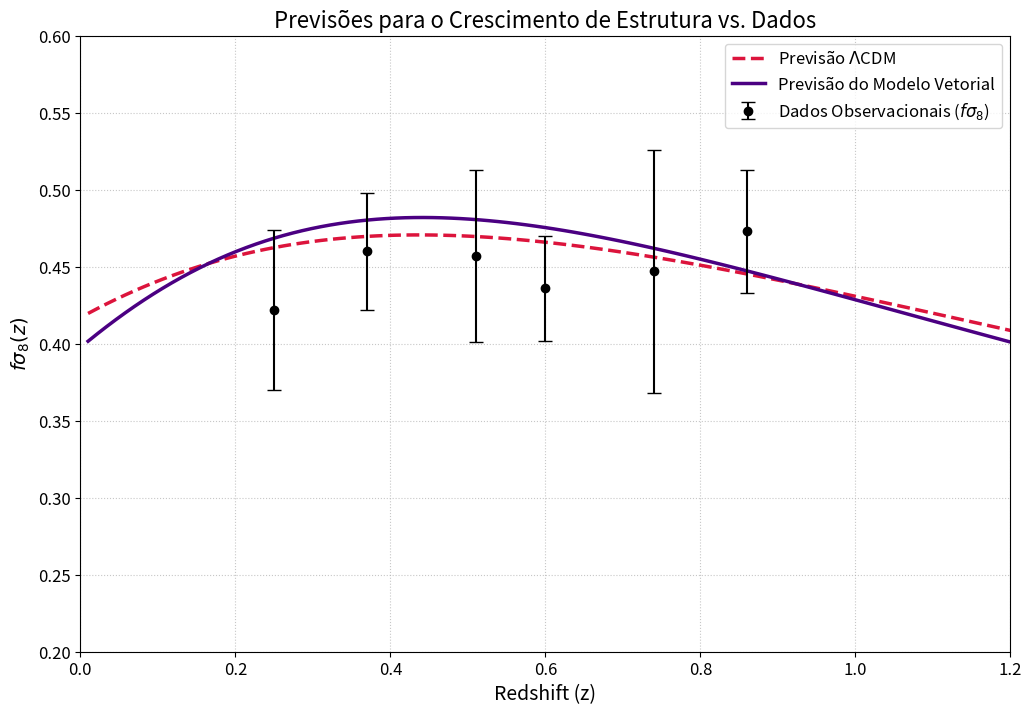

The matplotlib source for this figure:
import numpy as np
from scipy.integrate import solve_ivp
import matplotlib.pyplot as plt

# --- DADOS OBSERVACIONAIS DE f*sigma8(z) ---
fs8_data = np.array([
    [0.25, 0.422, 0.052],
    [0.37, 0.460, 0.038],
    [0.51, 0.457, 0.056],
    [0.60, 0.436, 0.034],
    [0.74, 0.447, 0.079],
    [0.86, 0.473, 0.040]
])

# --- PARÂMETROS DOS MODELOS ---
H0_mod, Om_mod, R0_mod, n_mod = 73.00, 0.291, 0.704, -1.001
sigma8_mod_hoje = 0.78 

H0_lcdm, Om_lcdm = 73.00, 0.302
sigma8_lcdm_hoje = 0.81

# --- MOTORES DE FÍSICA ---
def H_modificado(a, H0, Om, R0, n):
    z = (1.0 / a) - 1.0
    termo_de = (1 - Om - R0) + R0 * (1 + z)**n
    return H0 * np.sqrt(np.maximum(0, Om * (1 + z)**3 + termo_de))

def H_LCDM(a, H0, Om):
    z = (1.0 / a) - 1.0
    return H0 * np.sqrt(Om * (1 + z)**3 + (1 - Om))

# --- EQUAÇÃO DO CRESCIMENTO DE ESTRUTURA ---
def growth_equation(a, y, H_func, Om0):
    D, dD_da = y
    H = H_func(a)
    
    epsilon = 1e-6
    dH_da = (H_func(a + epsilon) - H_func(a - epsilon)) / (2 * epsilon)
    dlnH_dlna = (a / H) * dH_da
    
    Omega_m_a = Om0 * (a**-3) * (H_func(1.0)**2 / H**2)
    
    d2D_da2 = - (1/a**2) * ( (3 + dlnH_dlna) * a * dD_da - 1.5 * Omega_m_a * D )
    return [dD_da, d2D_da2]

# --- FUNÇÃO PRINCIPAL PARA CALCULAR f*sigma8 ---
def calculate_fsigma8(model_params, model_type, z_points, s8_today):
    if model_type == 'lcdm':
        H0, Om0 = model_params
        H_func = lambda a: H_LCDM(a, H0, Om0)
    else:
        H0, Om0, R0, n = model_params
        H_func = lambda a: H_modificado(a, H0, Om0, R0, n)

    a_init = 1e-3
    D_init = a_init
    dD_da_init = 1.0
    y_init = [D_init, dD_da_init]

    a_span = [a_init, 1.0]
    
    # CORREÇÃO: Garantir que os pontos de avaliação estejam ordenados crescentemente
    a_eval_descending = 1. / (1. + z_points)
    sort_indices = np.argsort(a_eval_descending)
    a_eval_ascending = a_eval_descending[sort_indices]

    sol = solve_ivp(growth_equation, a_span, y_init, args=(H_func, Om0), dense_output=True, t_eval=a_eval_ascending, rtol=1e-6)
    
    D_a = sol.y[0]
    dD_da = sol.y[1]
    
    # Normalizar o fator de crescimento para D(a=1)=1
    D_a_norm = D_a / sol.sol(1.0)[0]
    dD_da_norm = dD_da / sol.sol(1.0)[0]
    
    f_a = (a_eval_ascending / D_a_norm) * dD_da_norm
    sigma8_a = s8_today * D_a_norm
    
    # "Desfazer" a ordenação para que os resultados correspondam ao z_points original
    unsort_indices = np.argsort(sort_indices)
    
    return (f_a * sigma8_a)[unsort_indices]

# --- CÁLCULO E PLOTAGEM ---
z_plot = np.linspace(0.01, 1.2, 100)

fsigma8_lcdm = calculate_fsigma8([H0_lcdm, Om_lcdm], 'lcdm', z_plot, sigma8_lcdm_hoje)
fsigma8_mod = calculate_fsigma8([H0_mod, Om_mod, R0_mod, n_mod], 'modificado', z_plot, sigma8_mod_hoje)

plt.figure(figsize=(12, 8))
plt.errorbar(fs8_data[:, 0], fs8_data[:, 1], yerr=fs8_data[:, 2], fmt='o', color='black', label=r'Dados Observacionais ($f\sigma_8$)', capsize=5, zorder=10)
plt.plot(z_plot, fsigma8_lcdm, linestyle='--', color='crimson', lw=2.5, label=r'Previsão $\Lambda$CDM')
plt.plot(z_plot, fsigma8_mod, linestyle='-', color='indigo', lw=2.5, label='Previsão do Modelo Vetorial')

plt.xlabel("Redshift (z)", fontsize=14)
plt.ylabel(r"$f\sigma_8(z)$", fontsize=14)
plt.title("Previsões para o Crescimento de Estrutura vs. Dados", fontsize=16)
plt.legend(fontsize=12)
plt.grid(True, linestyle=':', alpha=0.7)
plt.xlim(0, 1.2)
plt.ylim(0.2, 0.6)
plt.tick_params(axis='both', which='major', labelsize=12)
plt.show()